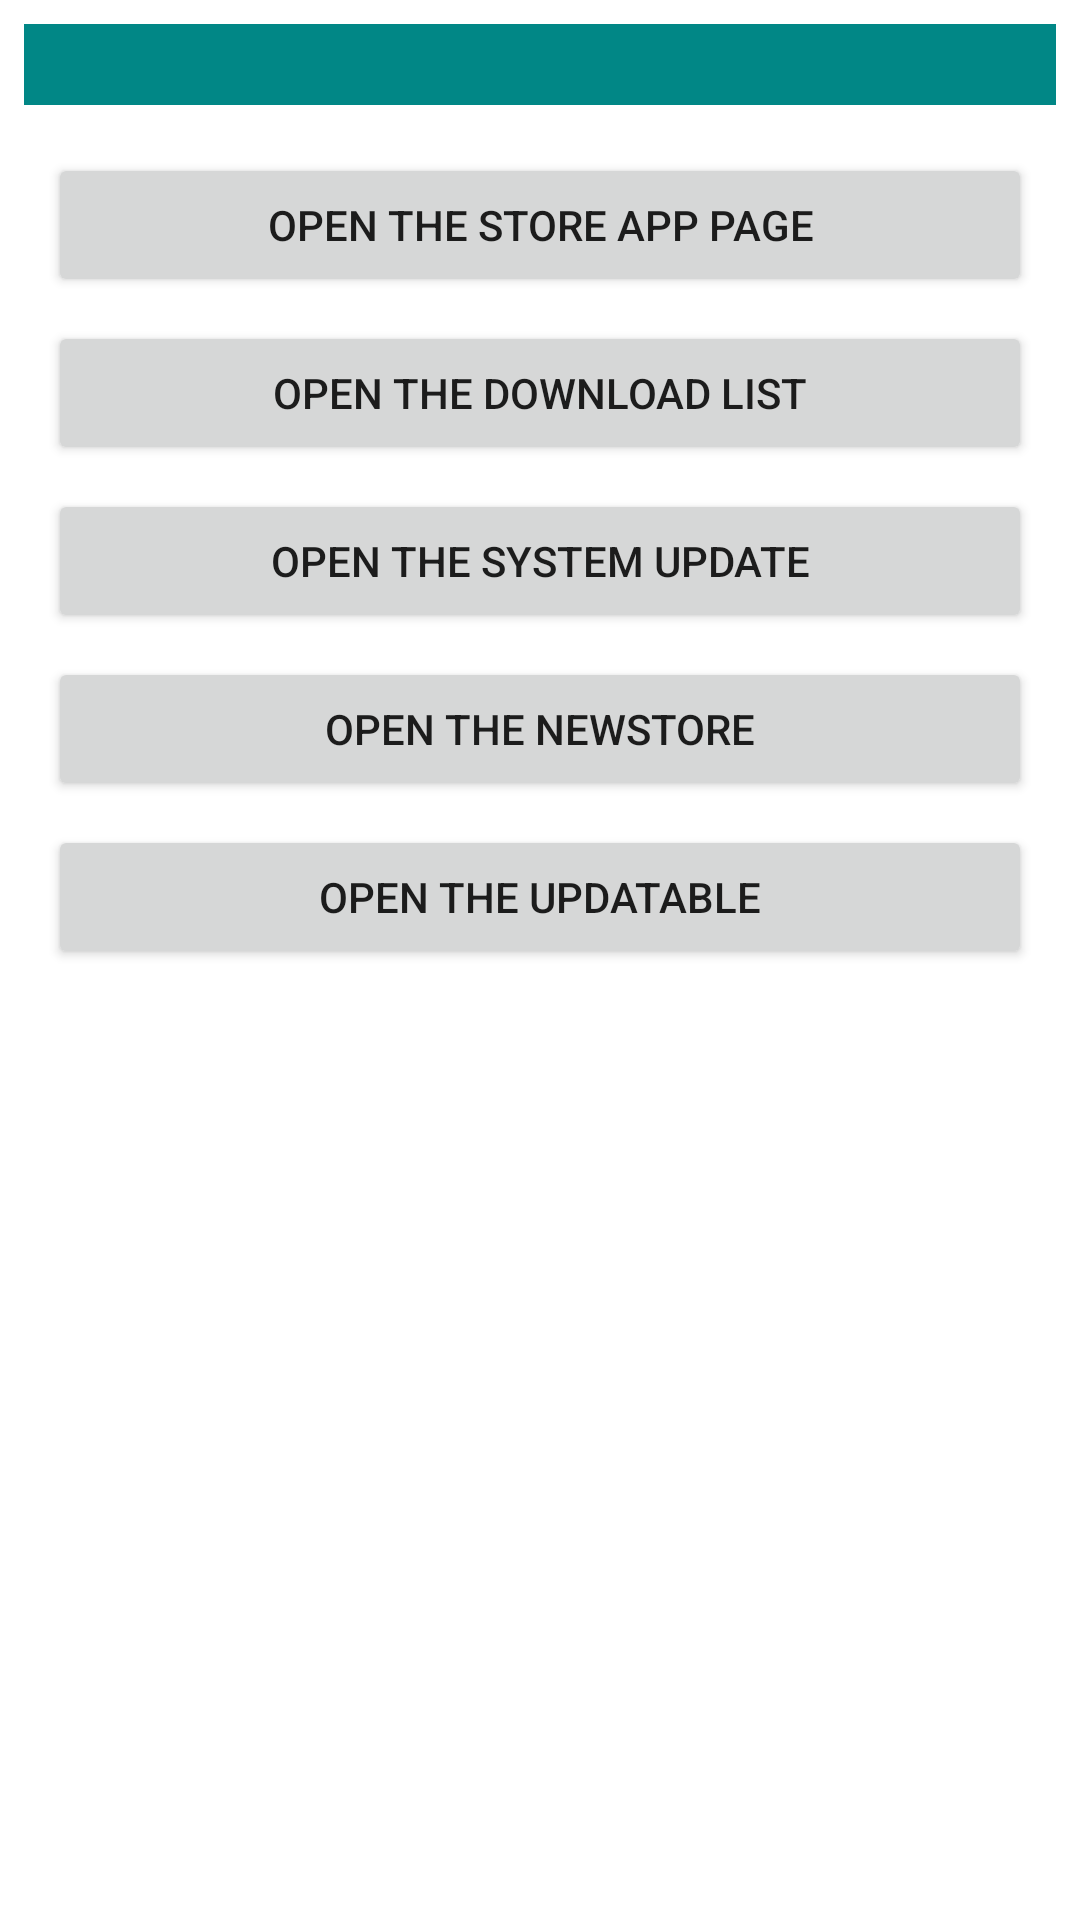

Write the Android layout XML for this screen, with the resource values it uses.
<!-- AndroidManifest.xml: application theme Theme.NewStoreSDK -->
<!-- res/layout/fragment_common.xml -->
<?xml version="1.0" encoding="utf-8"?>
<androidx.constraintlayout.widget.ConstraintLayout
    xmlns:android="http://schemas.android.com/apk/res/android"
    xmlns:app="http://schemas.android.com/apk/res-auto"
    xmlns:tools="http://schemas.android.com/tools"
    android:layout_width="match_parent"
    android:layout_height="match_parent"
    tools:context=".common.CommonFragment">

    <TextView
        android:id="@+id/text"
        android:layout_width="0dp"
        android:layout_height="wrap_content"
        android:background="@color/teal_700"
        android:textColor="@color/white"
        android:layout_marginStart="8dp"
        android:layout_marginTop="8dp"
        android:layout_marginEnd="8dp"
        android:textAlignment="center"
        android:textSize="20sp"
        app:layout_constraintStart_toStartOf="parent"
        app:layout_constraintEnd_toEndOf="parent"
        app:layout_constraintTop_toTopOf="parent"/>

    <androidx.core.widget.NestedScrollView
        android:id="@+id/scroll_container"
        android:layout_width="0dp"
        android:layout_height="0dp"
        android:fillViewport="true"
        app:layout_constraintTop_toBottomOf="@id/text"
        app:layout_constraintBottom_toBottomOf="parent"
        app:layout_constraintStart_toStartOf="parent"
        app:layout_constraintEnd_toEndOf="parent">


        <LinearLayout
            android:id="@+id/button_group"
            android:layout_width="match_parent"
            android:layout_height="wrap_content"
            android:orientation="vertical"
            android:gravity="center_horizontal"
            android:padding="16dp">

            <Button
                android:id="@+id/open_app_detail"
                android:layout_width="match_parent"
                android:layout_height="wrap_content"
                android:text="@string/open_app_detail"/>

            <Button
                android:id="@+id/open_download_list"
                android:layout_width="match_parent"
                android:layout_height="wrap_content"
                android:layout_marginTop="8dp"
                android:text="@string/open_download_list"/>

            <Button
                android:id="@+id/open_system_update"
                android:layout_width="match_parent"
                android:layout_height="wrap_content"
                android:layout_marginTop="8dp"
                android:text="@string/open_system_update"/>

            <Button
                android:id="@+id/open_newstore"
                android:layout_width="match_parent"
                android:layout_height="wrap_content"
                android:layout_marginTop="8dp"
                android:text="@string/open_Newstore"/>

            <Button
                android:id="@+id/open_Updatable"
                android:layout_width="match_parent"
                android:layout_height="wrap_content"
                android:layout_marginTop="8dp"
                android:text="@string/open_Updatable"/>

        </LinearLayout>
    </androidx.core.widget.NestedScrollView>

</androidx.constraintlayout.widget.ConstraintLayout>
<!-- resources referenced by this layout -->
<resources>
  <color name="teal_700">#FF018786</color>
  <color name="white">#FFFFFFFF</color>
  <string name="open_Newstore">Open the Newstore</string>
  <string name="open_Updatable">Open the Updatable</string>
  <string name="open_app_detail">Open the Store app page</string>
  <string name="open_download_list">Open the download list</string>
  <string name="open_system_update">Open the system update</string>
  <style name="Theme.NewStoreSDK" parent="Theme.MaterialComponents.Light.DarkActionBar">
          
          <item name="colorPrimary">@color/purple_500</item>
          <item name="colorPrimaryVariant">@color/purple_700</item>
          <item name="colorOnPrimary">@color/white</item>
          
          <item name="colorSecondary">@color/teal_200</item>
          <item name="colorSecondaryVariant">@color/teal_700</item>
          <item name="colorOnSecondary">@color/black</item>
          
          <item name="android:statusBarColor">?attr/colorPrimaryVariant</item>
          
      </style>
  <color name="purple_500">#FF6200EE</color>
  <color name="purple_700">#FF3700B3</color>
  <color name="teal_200">#FF03DAC5</color>
  <color name="black">#FF000000</color>
</resources>
